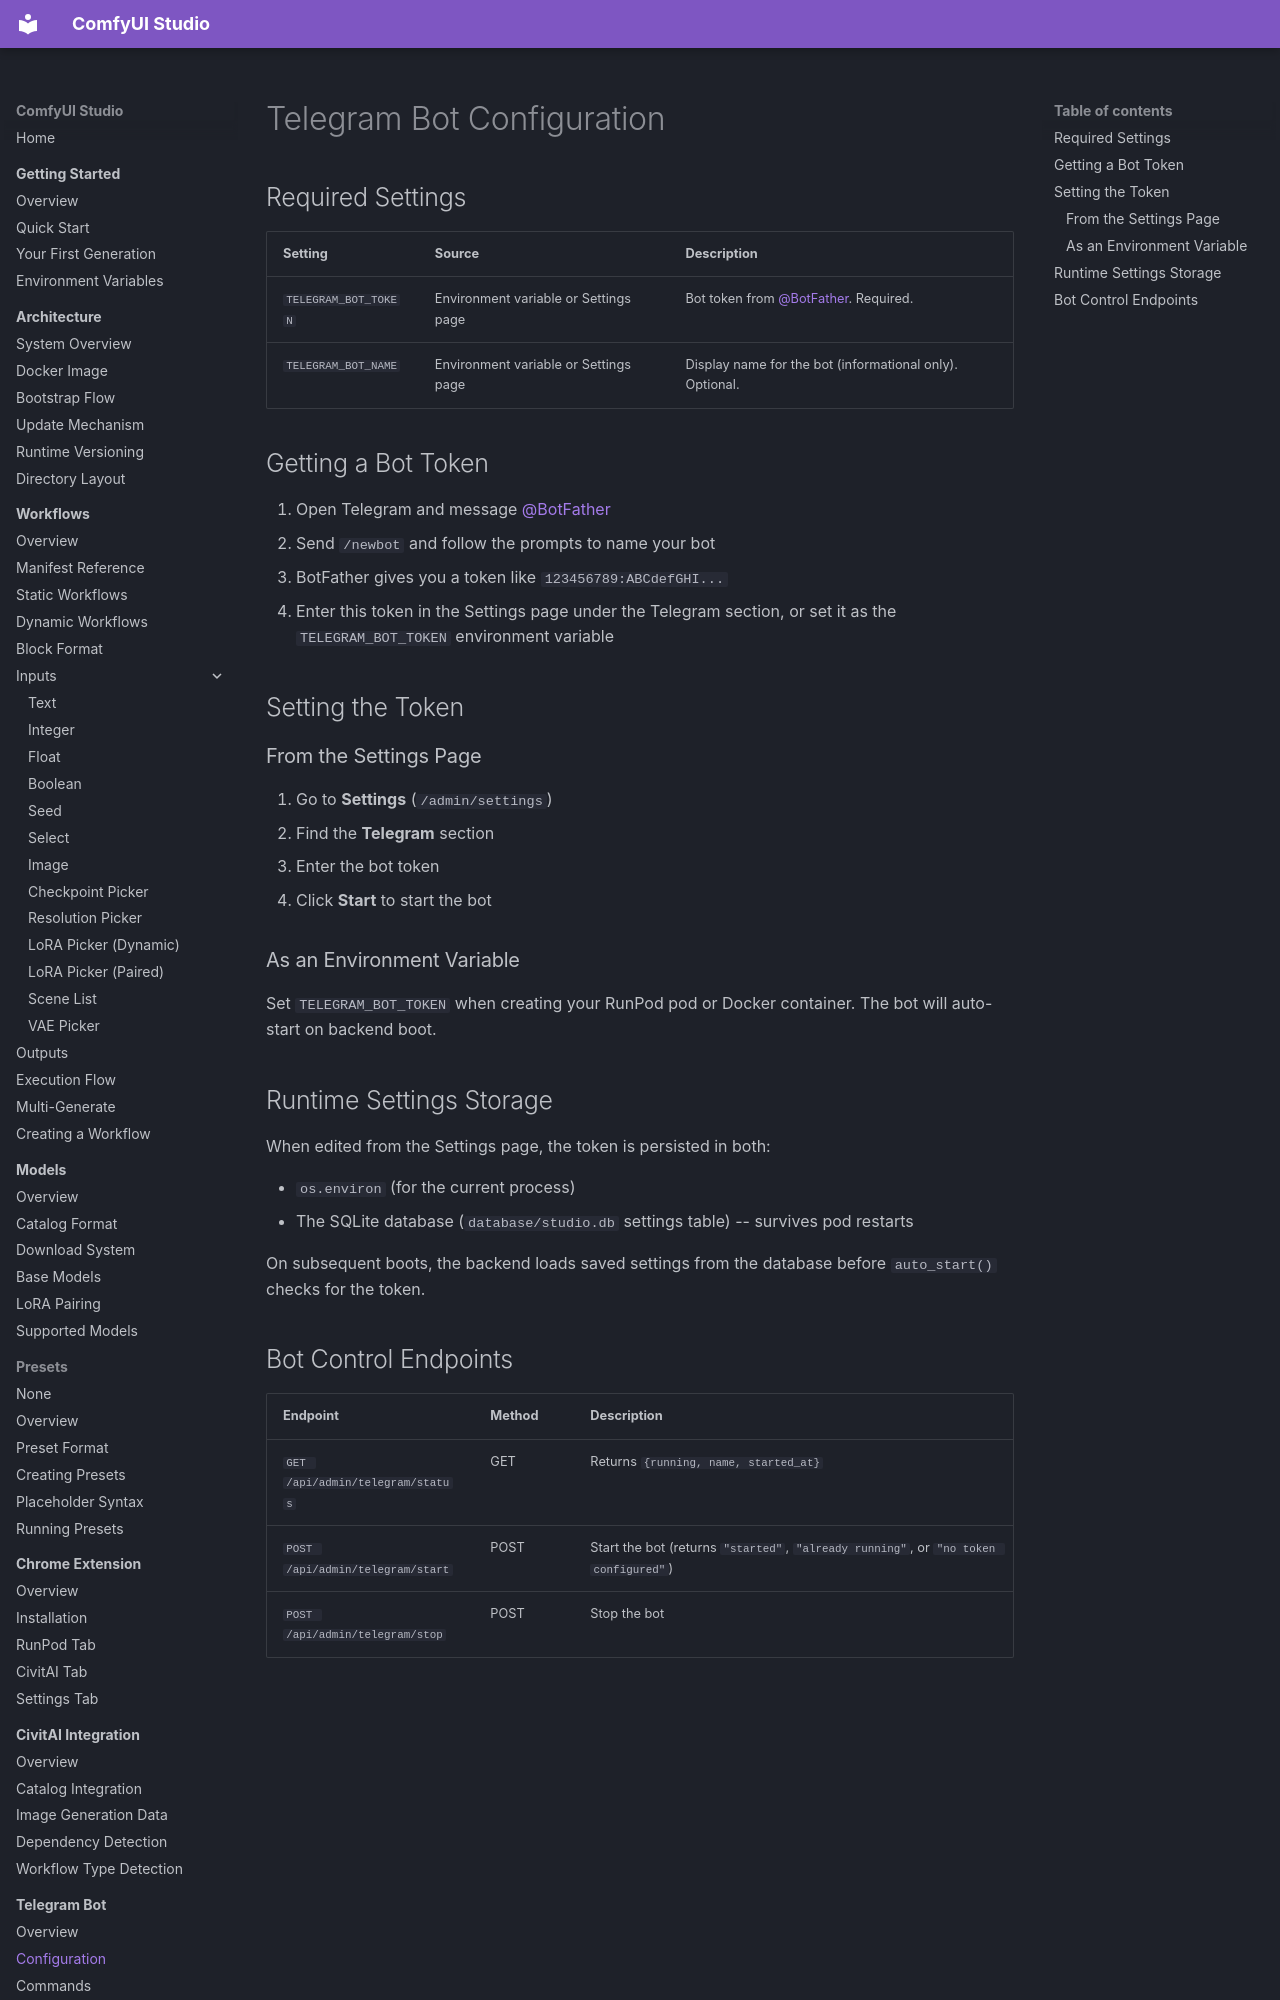

repository: diego-devita/comfyui-studio · page: telegram/configuration/index.html · generator: mkdocs

# Telegram Bot Configuration

## Required Settings

| Setting | Source | Description |
|---------|--------|-------------|
| `TELEGRAM_BOT_TOKEN` | Environment variable or Settings page | Bot token from [@BotFather](https://t.me/BotFather). Required. |
| `TELEGRAM_BOT_NAME` | Environment variable or Settings page | Display name for the bot (informational only). Optional. |

## Getting a Bot Token

1. Open Telegram and message [@BotFather](https://t.me/BotFather)
2. Send `/newbot` and follow the prompts to name your bot
3. BotFather gives you a token like `123456789:ABCdefGHI...`
4. Enter this token in the Settings page under the Telegram section, or set it as the `TELEGRAM_BOT_TOKEN` environment variable

## Setting the Token

### From the Settings Page

1. Go to **Settings** (`/admin/settings`)
2. Find the **Telegram** section
3. Enter the bot token
4. Click **Start** to start the bot

### As an Environment Variable

Set `TELEGRAM_BOT_TOKEN` when creating your RunPod pod or Docker container. The bot will auto-start on backend boot.
